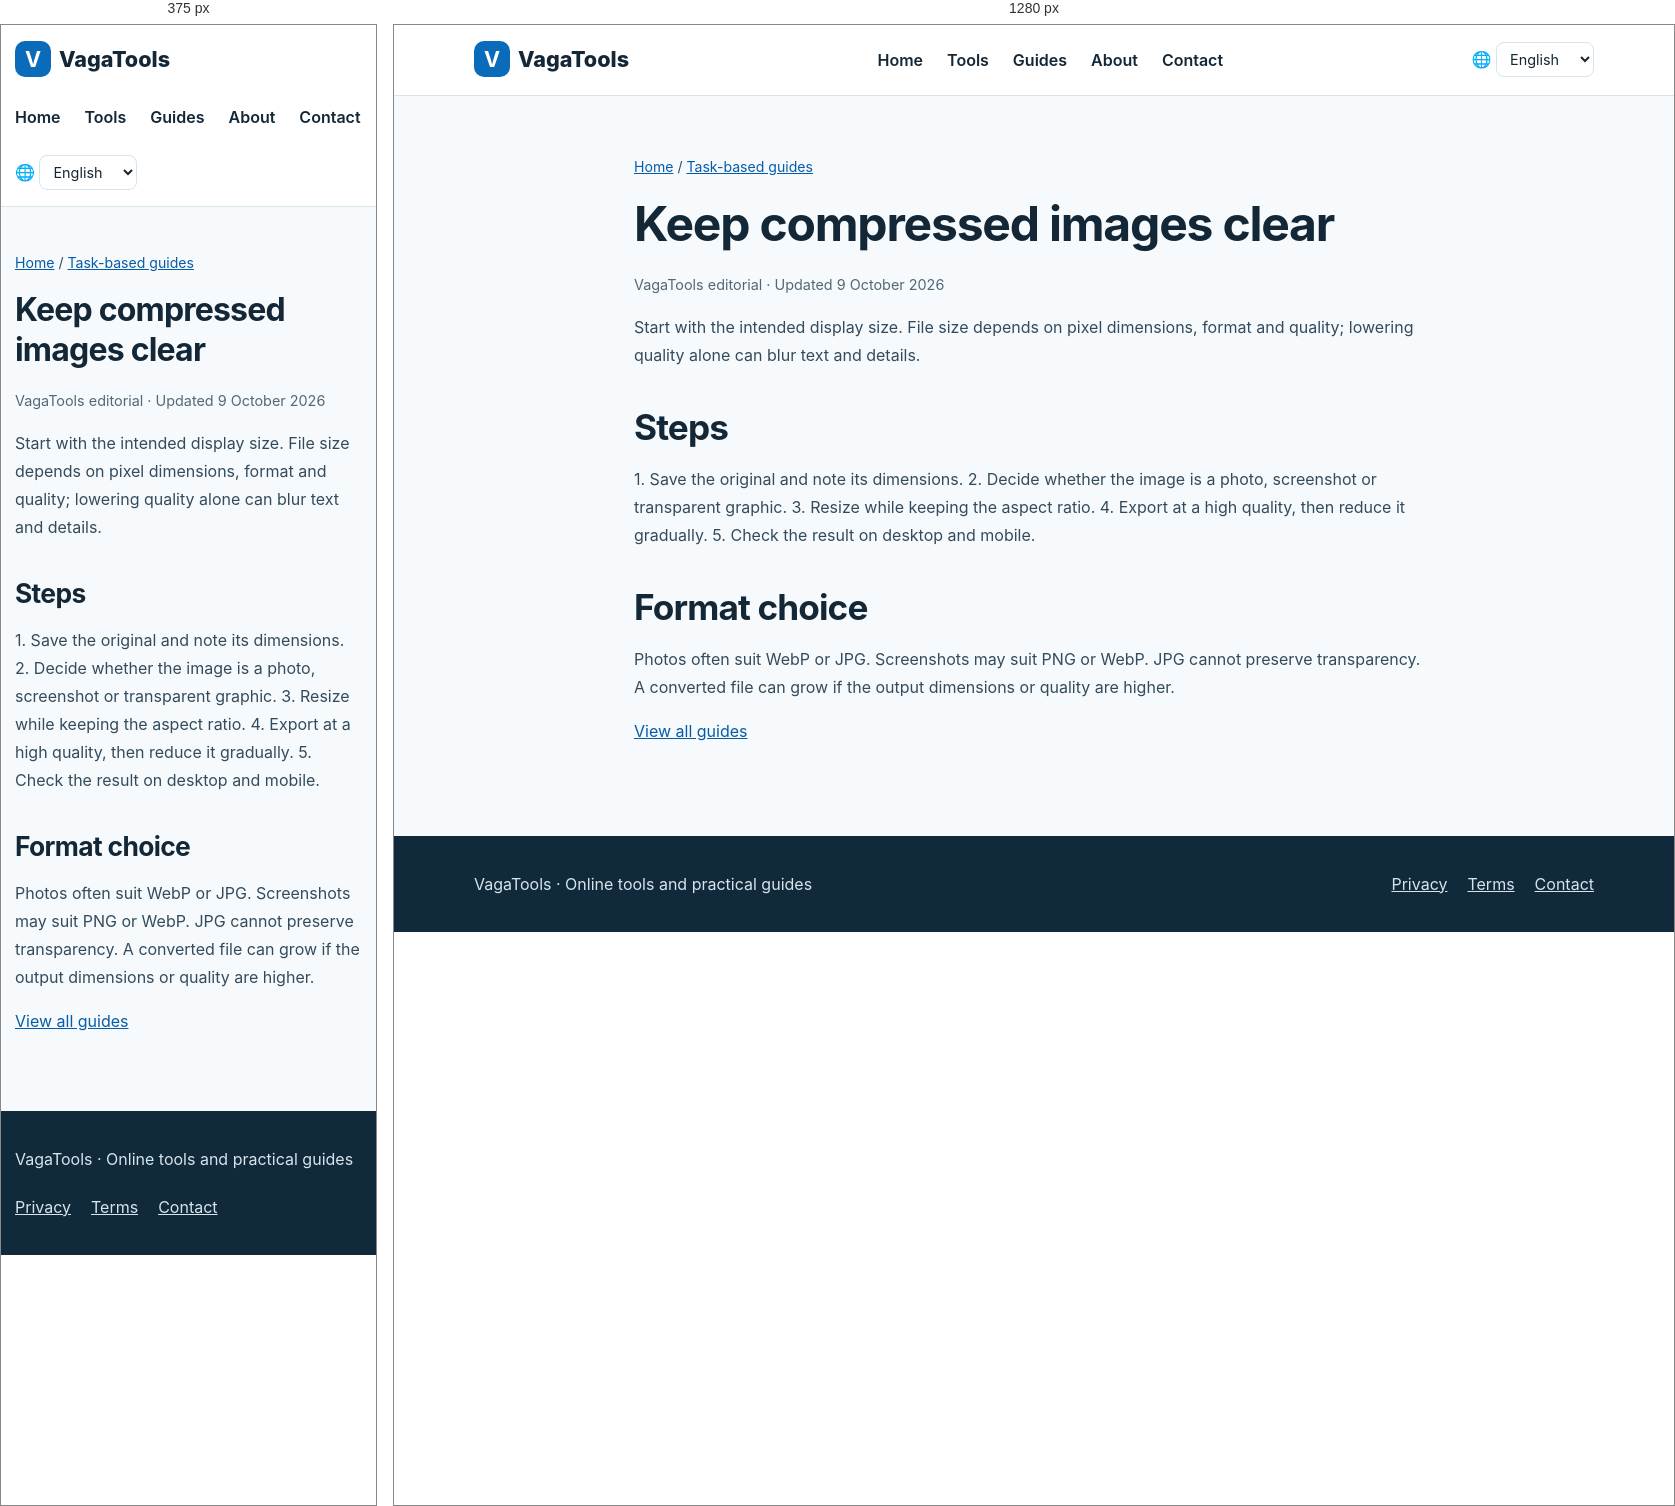
Rendered at 375 px and 1280 px, left to right.

<!-- file: image-compression.html -->
<!doctype html><html lang="en"><head><meta charset="utf-8"><meta name="viewport" content="width=device-width,initial-scale=1"><title>Keep compressed images clear | VagaTools</title><meta name="description" content="Set the target size before changing format and quality."><link rel="canonical" href="https://www.vagatools.com/en/guides/image-compression.html"><link rel="alternate" hreflang="zh" href="https://www.vagatools.com/guides/image-compression.html"><link rel="alternate" hreflang="en" href="https://www.vagatools.com/en/guides/image-compression.html"><link rel="alternate" hreflang="ja" href="https://www.vagatools.com/ja/guides/image-compression.html"><link rel="alternate" hreflang="ko" href="https://www.vagatools.com/ko/guides/image-compression.html"><link rel="alternate" hreflang="es" href="https://www.vagatools.com/es/guides/image-compression.html"><link rel="alternate" hreflang="fr" href="https://www.vagatools.com/fr/guides/image-compression.html"><link rel="alternate" hreflang="x-default" href="https://www.vagatools.com/en/guides/image-compression.html"><link rel="stylesheet" href="../../styles.css"><link rel="icon" type="image/svg+xml" href="../../favicon.svg"><script src="../../locale.js" defer></script></head><body><header class="head"><div class="wrap"><a class="brand" href="../../en/index.html"><b>V</b>VagaTools</a><nav class="nav" aria-label="Main navigation"><a href="../../en/index.html">Home</a><a href="../../en/index.html#tools">Tools</a><a href="../../en/guides/index.html">Guides</a><a href="../../en/about.html">About</a><a href="../../en/contact.html">Contact</a></nav><label class="language" for="language-switch">🌐 <span class="sr-only">Language</span><select id="language-switch" aria-label="Language"><option value="guides/image-compression.html">简体中文</option><option value="en/guides/image-compression.html" selected>English</option><option value="ja/guides/image-compression.html">日本語</option><option value="ko/guides/image-compression.html">한국어</option><option value="es/guides/image-compression.html">Español</option><option value="fr/guides/image-compression.html">Français</option></select></label></div></header><main><article class="wrap article"><p class="crumb"><a href="../index.html">Home</a> / <a href="index.html">Task-based guides</a></p><h1>Keep compressed images clear</h1><p class="meta">VagaTools editorial · Updated 9 October 2026</p><p>Start with the intended display size. File size depends on pixel dimensions, format and quality; lowering quality alone can blur text and details.</p><h2>Steps</h2><p>1. Save the original and note its dimensions. 2. Decide whether the image is a photo, screenshot or transparent graphic. 3. Resize while keeping the aspect ratio. 4. Export at a high quality, then reduce it gradually. 5. Check the result on desktop and mobile.</p><h2>Format choice</h2><p>Photos often suit WebP or JPG. Screenshots may suit PNG or WebP. JPG cannot preserve transparency. A converted file can grow if the output dimensions or quality are higher.</p><p><a href="index.html">View all guides</a></p></article></main><footer class="footer"><div class="wrap"><p>VagaTools · Online tools and practical guides</p><nav aria-label="Footer"><a href="../../en/privacy.html">Privacy</a><a href="../../en/terms.html">Terms</a><a href="../../en/contact.html">Contact</a></nav></div></footer></body></html>

/* @media block from styles.css */
@media(max-width:760px){.head .wrap{align-items:flex-start;flex-direction:column}.grid{grid-template-columns:1fr}.hero{padding:42px 0}.section{padding:40px 0}.article{padding:30px 0 60px}.wrap{width:min(100% - 28px,1120px)}}

/* @media block from styles.css */
@media(max-width:760px){.language{align-self:flex-start}}